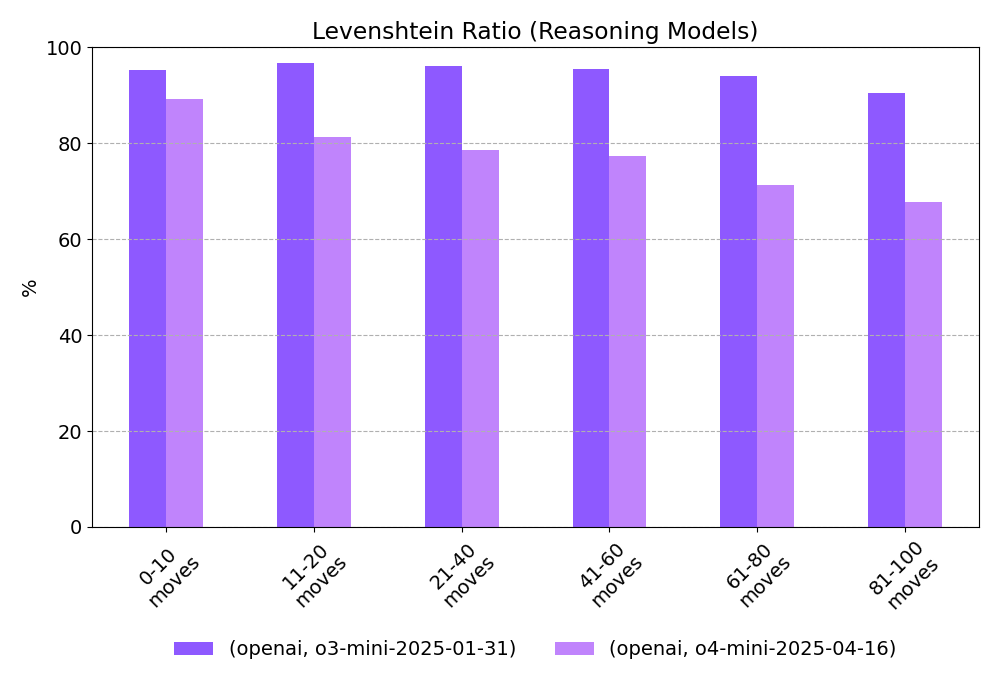

Source data for this figure (header and first rows):
provider, model, 0-10 moves, 11-20 moves, 21-40 moves, 41-60 moves, 61-80 moves, 81-100 moves
openai, o3-mini-2025-01-31, 95.2, 96.7, 96.2, 95.5, 94.1, 90.4
openai, o4-mini-2025-04-16, 89.2, 81.2, 78.5, 77.4, 71.2, 67.7
